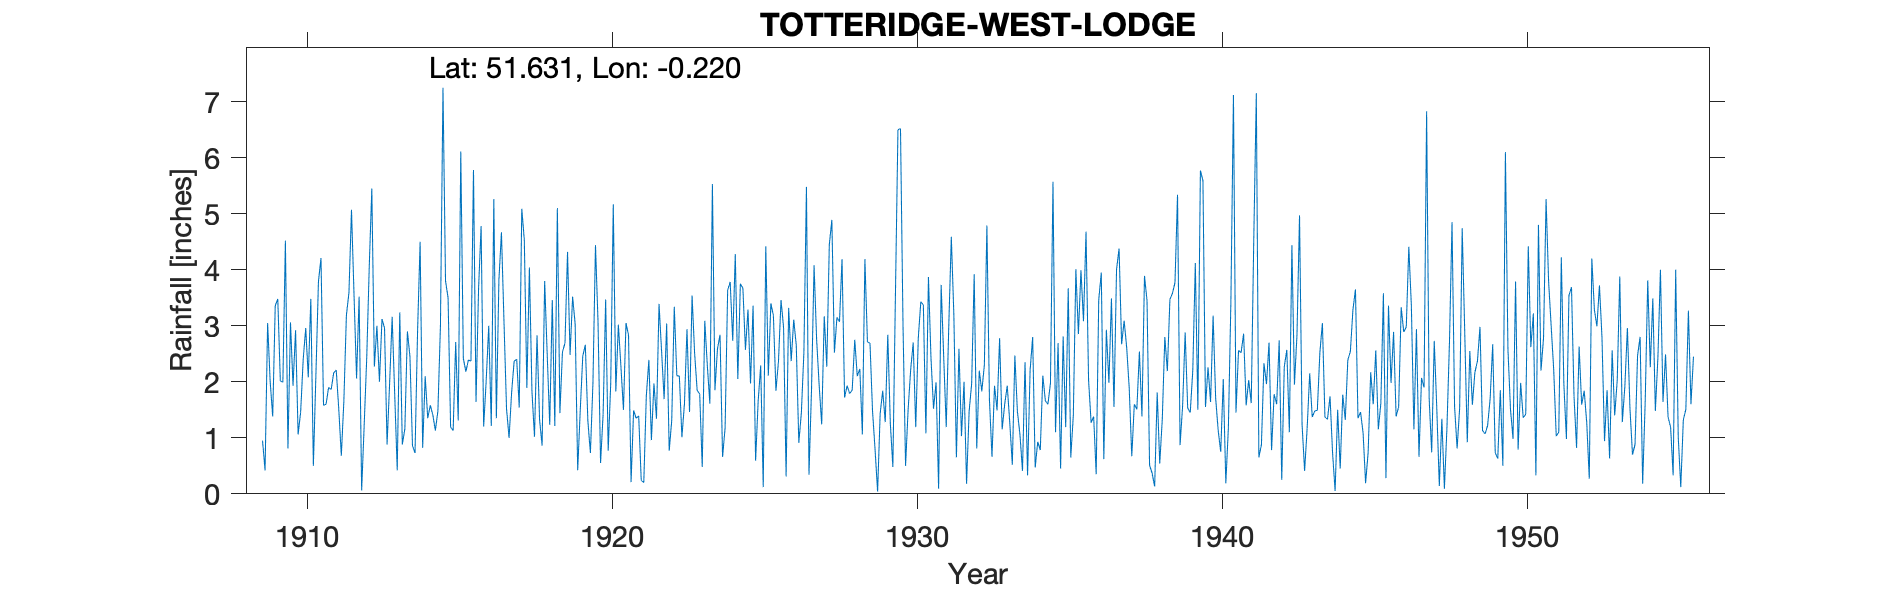

The file beside this chart, header and first rows:
TOTTERIDGE WEST LODGE, , , , , , , , , , , , , , , , , , , , , , , 
Grid ref, TQ233940, Long, -0.2199, Lat, 51.63, Elevation, 410, ft, , , , , , , , , , , , , , , 
Station no, 900, , , , , , , , , , , , , , , , , , , , , , 
, 1900, 1901, 1902, 1903, 1904, 1905, 1906, 1907, 1908, 1909, 1910, 1911, 1912, 1913, 1914, 1915, 1916, 1917, 1918, 1919, 1920, 1921, 1922
January, , , , , , , , , , 0.95, 1.93, 1.58, 3.55, 2.96, 0.73, 3.8, 1.64, 1.52, 2.83, 4.32, 3.07, 2.83, 3.39
February, , , , , , , , , , 0.42, 2.92, 1.6, 2.06, 0.88, 2.9, 3.5, 3.66, 1, 1.32, 2.48, 0.55, 0.21, 2.55
March, , , , , , , , , , 3.05, 1.06, 1.9, 3.52, 1.97, 4.5, 1.19, 4.78, 1.81, 0.86, 3.52, 1.42, 1.49, 1.69
April, , , , , , , , , , 2.01, 1.46, 1.86, 0.06, 3.16, 0.82, 1.13, 1.2, 2.37, 3.8, 3.03, 3.47, 1.35, 3.04
May, , , , , , , , , , 1.38, 2.4, 2.16, 1.23, 1.78, 2.1, 2.71, 2.02, 2.4, 2.49, 0.42, 0.77, 1.39, 0.77
June, , , , , , , , , , 3.36, 2.96, 2.21, 2.43, 0.42, 1.35, 1.31, 3, 1.54, 1.23, 1.49, 1.98, 0.24, 1.31
July, , , , , , , , , , 3.48, 2.08, 1.51, 4.07, 3.24, 1.58, 6.11, 1.21, 5.09, 3.46, 2.46, 5.17, 0.2, 3.34
August, , , , , , , , , , 2.02, 3.48, 0.68, 5.45, 0.88, 1.41, 2.42, 5.26, 4.53, 1.21, 2.66, 1.83, 1.75, 2.11
September, , , , , , , , , , 1.99, 0.5, 1.66, 2.27, 1.16, 1.13, 2.18, 1.35, 1.89, 5.1, 1.3, 3.02, 2.39, 2.1
October, , , , , , , , , , 4.52, 2.12, 3.19, 3, 2.9, 1.48, 2.39, 3.82, 4.04, 1.44, 0.73, 2.28, 0.96, 1.01
November, , , , , , , , , , 0.81, 3.79, 3.59, 2, 2.45, 3, 2.37, 4.67, 1.83, 2.53, 1.98, 1.5, 1.97, 1.61
December, , , , , , , , , , 3.06, 4.21, 5.07, 3.12, 0.86, 7.25, 5.78, 3.07, 1.02, 2.69, 4.44, 3.05, 1.34, 2.94
Total, , , , , , , , , , 27.05, 28.91, 27.01, 32.76, 22.66, 28.25, 34.89, 35.68, 29.04, 28.96, 28.83, 28.11, 16.12, 25.86
